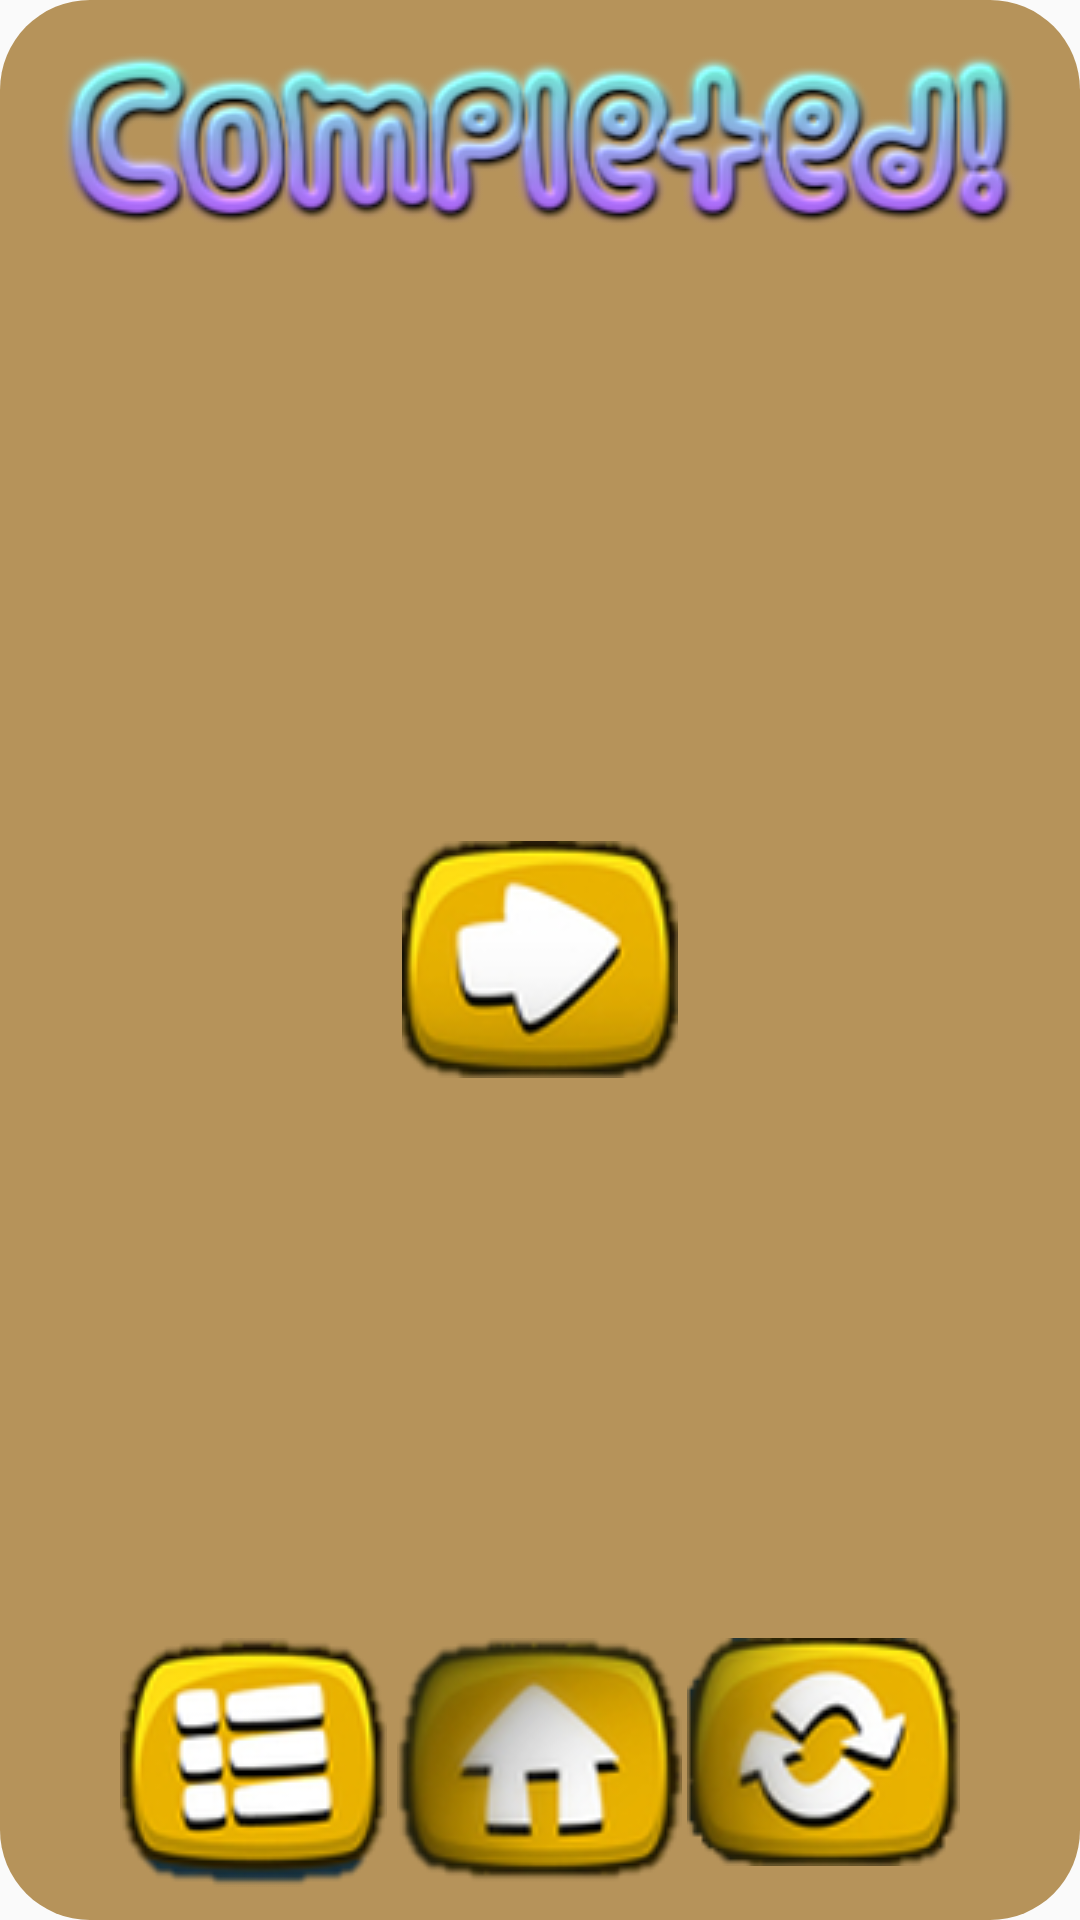

Produce the Android XML layout that renders to this screen, including the resource entries it uses.
<!-- AndroidManifest.xml: application theme AppTheme -->
<!-- res/layout/finish_level_fragment.xml -->
<?xml version="1.0" encoding="utf-8"?>
<RelativeLayout
    android:orientation="horizontal"
    xmlns:android="http://schemas.android.com/apk/res/android"
    android:layout_width="match_parent"
    android:layout_height="match_parent"
    android:background="@drawable/alert_dialog_style"

    >
    <ImageView android:layout_height="wrap_content"
        android:layout_width="wrap_content"
        android:layout_centerHorizontal="true"
        android:src="@drawable/completed"
        />

        <ImageButton
            android:layout_height="wrap_content"
            android:layout_width="wrap_content"
            android:src="@drawable/nextbtn"
            android:layout_centerHorizontal="true"
            android:background="@null"
            android:id="@+id/next_btn"
            android:layout_centerVertical="true"

            />
    <RelativeLayout
        android:layout_height="wrap_content"
        android:layout_width="match_parent"
        android:layout_alignParentBottom="true"
        android:layout_marginLeft="30dp"
        android:layout_marginRight="30dp"
        >
        <ImageButton
            android:layout_height="wrap_content"
            android:layout_width="wrap_content"
            android:id="@+id/levels_open_btn"
            android:background="@null"
            android:src="@drawable/levelbtn"
            />
        <ImageButton
            android:layout_height="wrap_content"
            android:layout_width="wrap_content"
            android:id="@+id/home_btn"
            android:background="@null"
            android:src="@drawable/homebtn"
            android:layout_centerHorizontal="true"
            />

        <ImageButton
            android:layout_height="wrap_content"
            android:layout_width="wrap_content"
            android:id="@+id/refresh_btn"
            android:background="@null"
            android:src="@drawable/refreshbtn"
            android:layout_alignParentRight="true"
            />
    </RelativeLayout>
</RelativeLayout>
<!-- resources referenced by this layout -->
<resources>
  <!-- drawable alert_dialog_style (drawable) -->
  <?xml version="1.0" encoding="utf-8"?>
  <shape xmlns:android="http://schemas.android.com/apk/res/android">
      <solid
          android:color="#b6935a"/>
      <corners
          android:radius="30dp" />
      <padding
          android:left="10dp"
          android:top="10dp"
          android:right="10dp"
          android:bottom="10dp" />
  </shape>
  <!-- drawable completed: png bitmap (drawable, 39723 bytes) -->
  <!-- drawable homebtn: png bitmap (drawable, 20639 bytes) -->
  <!-- drawable levelbtn: png bitmap (drawable, 17168 bytes) -->
  <!-- drawable nextbtn: png bitmap (drawable, 16050 bytes) -->
  <!-- drawable refreshbtn: png bitmap (drawable, 18985 bytes) -->
  <style name="AppTheme" parent="Theme.AppCompat.Light.NoActionBar">
          
          <item name="colorPrimary">@color/colorPrimary</item>
          <item name="colorPrimaryDark">@color/colorPrimaryDark</item>
          <item name="colorAccent">@color/colorAccent</item>
      </style>
  <!-- not gathered from this repository: default colours our renderer supplied (Android Studio template values) -->
  <color name="colorPrimary">#FF6200EE</color>
  <color name="colorPrimaryDark">#FF3700B3</color>
  <color name="colorAccent">#FF03DAC5</color>
</resources>
